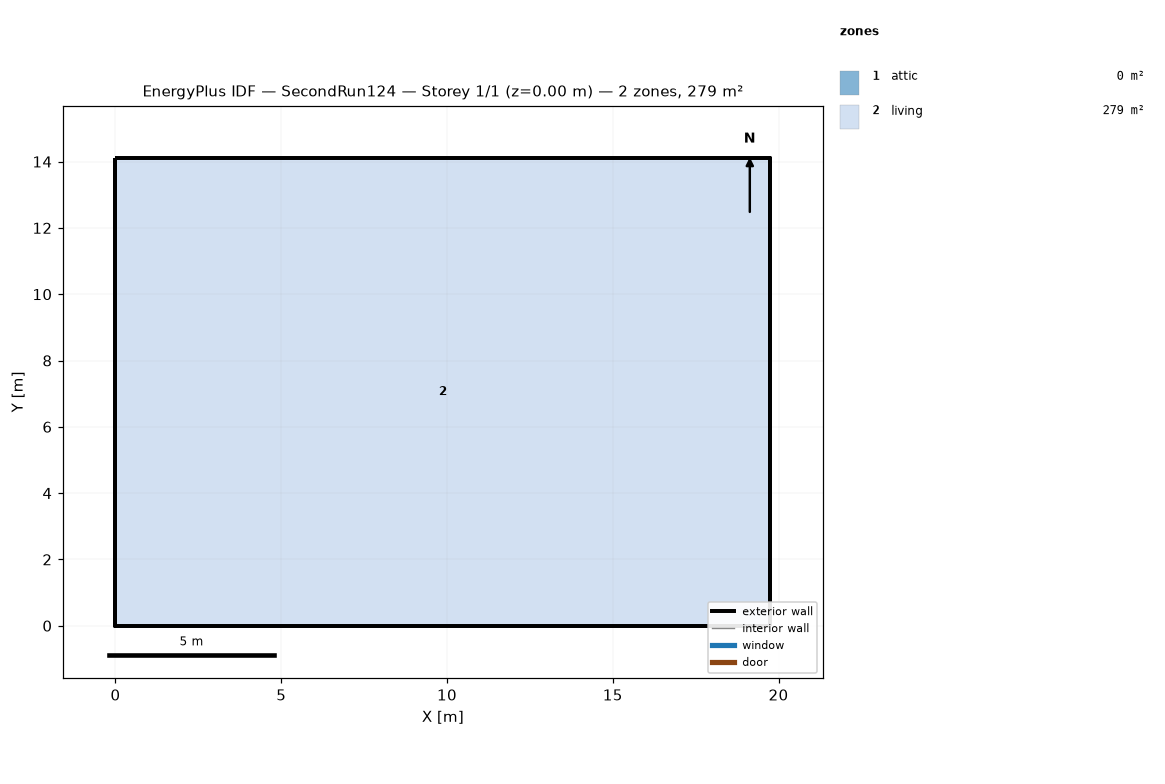
=== STOREY PLAN SPEC (per zone: floor XY polygon, exterior-wall plan segments, windows/doors) ===
zone 1: attic  (0.0 m²)
  exterior wall: (19.75, 0.00) – (19.75, 14.11) – (19.75, 7.05)  [21.2 m]
  exterior wall: (0.00, 14.11) – (0.00, 0.00) – (0.00, 7.05)  [21.2 m]
zone 2: living  (278.7 m²)
  floor: (0.00, 0.00) (0.00, 14.11) (19.75, 14.11) (19.75, 0.00)
  exterior wall: (0.00, 0.00) – (19.75, 0.00)  [19.8 m]
  exterior wall: (19.75, 0.00) – (19.75, 14.11)  [14.1 m]
  exterior wall: (19.75, 14.11) – (0.00, 14.11)  [19.8 m]
  exterior wall: (0.00, 14.11) – (0.00, 0.00)  [14.1 m]

=== DERIVED (storey summary) ===
Building: SecondRun124
Storey: 1 of 1  (floor level z = 0.00 m)
Storey gross floor area: 278.7 m²
Zones on this storey: 2
  - attic: floor 0.0 m²; exterior wall 42.3 m (19.4 m²); WWR 0.0%
  - living: floor 278.7 m²; exterior wall 67.7 m (330.3 m²); WWR 0.0%
Zone adjacency: (none detected)